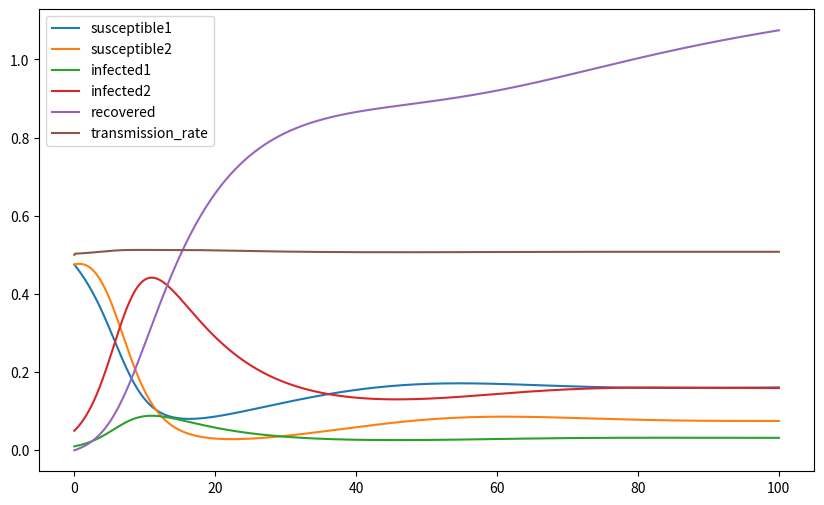

This chart was generated by the following Python code:
# implementation of https://drive.google.com/file/d/1ynZaaQ50zZGs588I27xy5al8orYr0eu6/view

import numpy as np
import matplotlib.pyplot as plt


class Simulation:
    def __init__(
        self,
        death_rate=0.01,  # δ (delta)
        birth_rate=0.02,  # μ (mu)
        reinfection_rate=0.005,  # ρ (roh)
        base_transmission_rate=0.5,  # β_0 (beta 0)
        recovery_rate=0.1,  # γ (gamma)
        waning_immunity=0.01,  # σ (sigma)
        modulation_factor=0.1,  # α (alpha)
        modulation_rate=1.0,  # r
        infected_population_carrying_capacity=1.0,  # K
        aging_rate=0.05,
    ):
        self.death_rate = death_rate
        self.birth_rate = birth_rate
        self.reinfection_rate = reinfection_rate
        self.base_transmission_rate = base_transmission_rate
        self.recovery_rate = recovery_rate
        self.waning_immunity = waning_immunity
        self.modulation_factor = modulation_factor
        self.modulation_rate = modulation_rate
        self.infected_population_carrying_capacity = (
            infected_population_carrying_capacity
        )

        # ADDED VARIABLES

        self.aging_rate = aging_rate

        # running variables
        self.transmission_rate = self.base_transmission_rate
        self.susceptible_population1 = 0.475
        self.susceptible_population2 = 0.475
        self.infected_population1 = 0.01
        self.infected_population2 = 0.05
        self.recovered_population = 0.0

        # static variables
        self.num_data_points = 6

    def get_data(self):
        return [
            self.susceptible_population1,
            self.susceptible_population2,
            self.infected_population1,
            self.infected_population2,
            self.recovered_population,
            self.transmission_rate,
        ]

    def step(self, delta_time):
        total_infected = self.infected_population1 + self.infected_population2
        self.transmission_rate = self.base_transmission_rate * (
            1
            + self.modulation_factor
            * self.modulation_rate
            * total_infected
            * (1 - total_infected / self.infected_population_carrying_capacity)
        )

        susceptible_population1_change = (
            self.birth_rate  # new life
            - self.aging_rate * self.susceptible_population1  # get older
            - self.transmission_rate * self.susceptible_population1 * (self.infected_population1 + self.infected_population2)
            + self.reinfection_rate * self.recovered_population
            - self.death_rate * self.susceptible_population1  # die
        )
        susceptible_population2_change = (
            self.aging_rate * self.susceptible_population1  # get older
            - self.transmission_rate * self.susceptible_population2 * (self.infected_population1 + self.infected_population2)
            - self.death_rate * self.susceptible_population2  # die
        )

        infected_population1_change = (
            self.transmission_rate * (self.susceptible_population1 + self.susceptible_population2) * self.infected_population1
            - self.recovery_rate * self.infected_population1
            - self.waning_immunity * self.infected_population1
            - self.death_rate * self.infected_population1
        )
        infected_population2_change = (
            self.transmission_rate * (self.susceptible_population1 + self.susceptible_population2) * self.infected_population2
            - self.recovery_rate * self.infected_population2
            - self.waning_immunity * self.infected_population2
            - self.death_rate * self.infected_population2
        )

        recovered_population_change = (
            self.recovery_rate * (self.infected_population1 + self.infected_population2)
            - self.reinfection_rate * self.recovered_population
            - self.death_rate * self.recovered_population
        )

        self.susceptible_population1 += susceptible_population1_change * delta_time
        self.susceptible_population2 += susceptible_population2_change * delta_time

        self.infected_population1 += infected_population1_change * delta_time
        self.infected_population2 += infected_population2_change * delta_time

        self.recovered_population += recovered_population_change * delta_time


def main():
    simulation = Simulation()
    num_datapoints = simulation.num_data_points
    iterations = 1000
    total_time = 100
    delta_time = total_time / iterations

    populations_list = np.zeros((iterations, num_datapoints))

    for i in range(iterations):
        populations_list[i] = np.array(simulation.get_data())
        simulation.step(delta_time)

    plt.figure(figsize=(10, 6))
    x = np.linspace(0, total_time, iterations)
    labels = [
        "susceptible1",
        "susceptible2",
        "infected1",
        "infected2",
        "recovered",
        "transmission_rate",
    ]
    for i in range(num_datapoints):
        plt.plot(x, populations_list[:, i], label=labels[i])

    plt.legend()
    plt.show()


if __name__ == "__main__":
    main()
